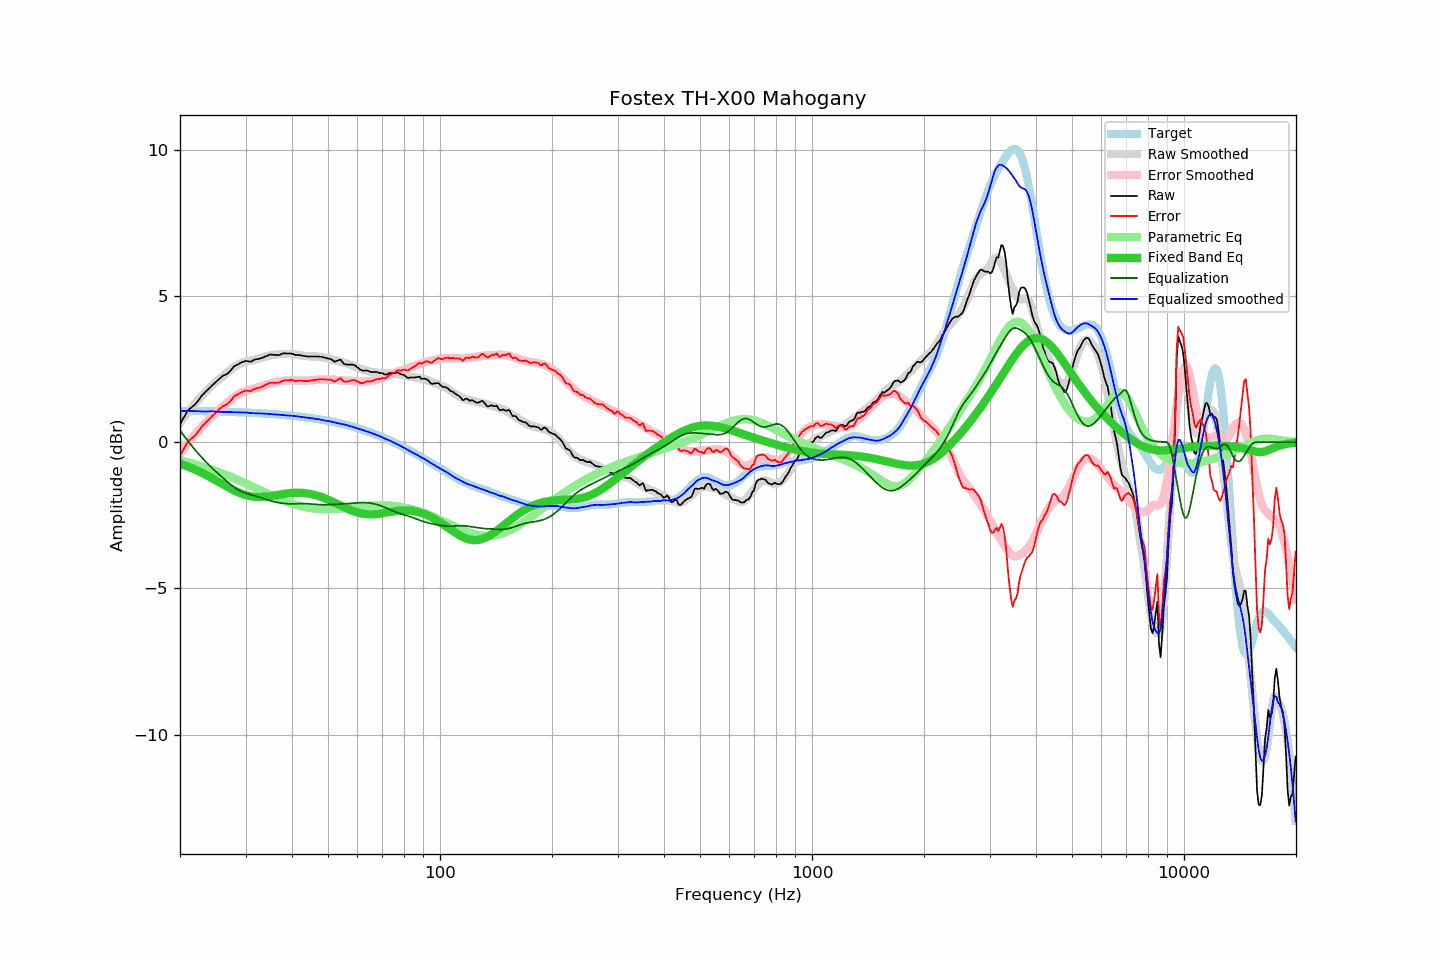

Source data for this figure (header and first rows):
frequency, raw, error, smoothed, error_smoothed, equalization, parametric_eq, equalized_raw, equalized_smoothed, target
20.00, 0.61, -0.46, 0.65, -0.40, 0.40, -0.73, 1.01, 1.06, 1.07
20.20, 0.71, -0.36, 0.73, -0.33, 0.33, -0.75, 1.04, 1.06, 1.07
20.40, 0.81, -0.26, 0.81, -0.25, 0.25, -0.77, 1.06, 1.06, 1.07
20.61, 0.90, -0.17, 0.88, -0.18, 0.18, -0.79, 1.08, 1.06, 1.07
20.81, 1.00, -0.07, 0.96, -0.11, 0.11, -0.82, 1.10, 1.06, 1.07
21.02, 1.09, 0.02, 1.03, -0.03, 0.03, -0.84, 1.12, 1.06, 1.07
21.23, 1.14, 0.07, 1.10, 0.04, -0.04, -0.86, 1.10, 1.06, 1.07
21.44, 1.18, 0.11, 1.17, 0.11, -0.11, -0.88, 1.07, 1.06, 1.07
21.66, 1.23, 0.16, 1.23, 0.17, -0.17, -0.91, 1.05, 1.06, 1.06
21.87, 1.27, 0.21, 1.30, 0.24, -0.24, -0.93, 1.03, 1.06, 1.06
22.09, 1.33, 0.27, 1.37, 0.31, -0.31, -0.95, 1.02, 1.06, 1.06
22.31, 1.40, 0.34, 1.43, 0.37, -0.37, -0.98, 1.03, 1.06, 1.06
22.54, 1.47, 0.41, 1.49, 0.43, -0.43, -1.01, 1.04, 1.05, 1.06
22.76, 1.55, 0.49, 1.54, 0.49, -0.49, -1.03, 1.06, 1.05, 1.06
22.99, 1.62, 0.56, 1.60, 0.55, -0.55, -1.06, 1.07, 1.05, 1.06
23.22, 1.67, 0.61, 1.65, 0.61, -0.61, -1.09, 1.06, 1.05, 1.06
23.45, 1.73, 0.67, 1.71, 0.67, -0.67, -1.12, 1.06, 1.05, 1.06
23.69, 1.78, 0.72, 1.77, 0.72, -0.72, -1.15, 1.05, 1.05, 1.05
23.92, 1.83, 0.78, 1.83, 0.78, -0.78, -1.18, 1.05, 1.05, 1.05
24.16, 1.88, 0.83, 1.89, 0.84, -0.84, -1.20, 1.04, 1.05, 1.05
24.40, 1.94, 0.89, 1.94, 0.89, -0.89, -1.24, 1.05, 1.05, 1.05
24.65, 1.99, 0.94, 1.99, 0.94, -0.94, -1.27, 1.05, 1.05, 1.05
24.89, 2.04, 0.99, 2.04, 0.99, -0.99, -1.30, 1.05, 1.05, 1.05
25.14, 2.09, 1.04, 2.08, 1.04, -1.04, -1.33, 1.05, 1.04, 1.05
25.39, 2.14, 1.09, 2.13, 1.09, -1.09, -1.36, 1.05, 1.04, 1.04
25.65, 2.19, 1.14, 2.17, 1.14, -1.14, -1.39, 1.05, 1.03, 1.04
25.91, 2.24, 1.20, 2.22, 1.19, -1.19, -1.42, 1.05, 1.03, 1.04
26.16, 2.28, 1.24, 2.27, 1.24, -1.24, -1.45, 1.04, 1.03, 1.04
26.43, 2.30, 1.26, 2.31, 1.28, -1.28, -1.49, 1.01, 1.03, 1.04
26.69, 2.33, 1.29, 2.36, 1.33, -1.33, -1.52, 1.00, 1.03, 1.04
26.96, 2.36, 1.32, 2.40, 1.38, -1.38, -1.55, 0.98, 1.03, 1.03
27.23, 2.42, 1.38, 2.45, 1.43, -1.43, -1.58, 0.99, 1.02, 1.03
27.50, 2.48, 1.45, 2.49, 1.47, -1.47, -1.61, 1.01, 1.02, 1.03
27.77, 2.55, 1.52, 2.54, 1.51, -1.51, -1.63, 1.04, 1.02, 1.03
28.05, 2.61, 1.58, 2.58, 1.55, -1.55, -1.66, 1.06, 1.02, 1.03
28.33, 2.63, 1.60, 2.61, 1.59, -1.59, -1.69, 1.04, 1.02, 1.02
28.62, 2.66, 1.64, 2.64, 1.62, -1.62, -1.71, 1.03, 1.02, 1.02
28.90, 2.69, 1.67, 2.67, 1.66, -1.66, -1.74, 1.03, 1.02, 1.02
29.19, 2.72, 1.70, 2.70, 1.68, -1.68, -1.76, 1.03, 1.02, 1.02
29.48, 2.74, 1.72, 2.72, 1.71, -1.71, -1.78, 1.03, 1.02, 1.02
29.78, 2.76, 1.74, 2.74, 1.73, -1.73, -1.80, 1.03, 1.01, 1.01
30.08, 2.78, 1.77, 2.76, 1.75, -1.75, -1.81, 1.03, 1.01, 1.01
30.38, 2.77, 1.76, 2.77, 1.77, -1.77, -1.83, 1.00, 1.00, 1.01
30.68, 2.76, 1.75, 2.78, 1.78, -1.78, -1.84, 0.98, 1.00, 1.01
30.99, 2.75, 1.75, 2.79, 1.79, -1.79, -1.85, 0.95, 0.99, 1.00
31.30, 2.78, 1.78, 2.80, 1.81, -1.81, -1.86, 0.97, 0.99, 1.00
31.61, 2.81, 1.81, 2.81, 1.82, -1.82, -1.87, 0.99, 0.99, 1.00
31.93, 2.83, 1.83, 2.82, 1.84, -1.84, -1.87, 0.99, 0.99, 1.00
32.24, 2.84, 1.85, 2.84, 1.86, -1.86, -1.88, 0.98, 0.98, 0.99
32.57, 2.85, 1.86, 2.86, 1.87, -1.87, -1.88, 0.98, 0.98, 0.99
32.89, 2.86, 1.87, 2.87, 1.89, -1.89, -1.88, 0.97, 0.98, 0.99
33.22, 2.88, 1.90, 2.89, 1.91, -1.91, -1.88, 0.97, 0.98, 0.98
33.55, 2.90, 1.92, 2.91, 1.93, -1.93, -1.87, 0.97, 0.98, 0.98
33.89, 2.93, 1.95, 2.92, 1.95, -1.95, -1.87, 0.98, 0.97, 0.98
34.23, 2.95, 1.98, 2.94, 1.97, -1.97, -1.86, 0.98, 0.97, 0.97
34.57, 2.97, 2.00, 2.95, 1.98, -1.98, -1.86, 0.98, 0.97, 0.97
34.92, 3.00, 2.03, 2.96, 2.00, -2.00, -1.85, 1.00, 0.96, 0.97
35.27, 2.99, 2.03, 2.97, 2.02, -2.02, -1.84, 0.97, 0.96, 0.96
35.62, 2.99, 2.03, 2.98, 2.03, -2.03, -1.83, 0.96, 0.95, 0.96
35.97, 2.98, 2.03, 2.99, 2.04, -2.04, -1.82, 0.93, 0.95, 0.95
... 635 more rows
